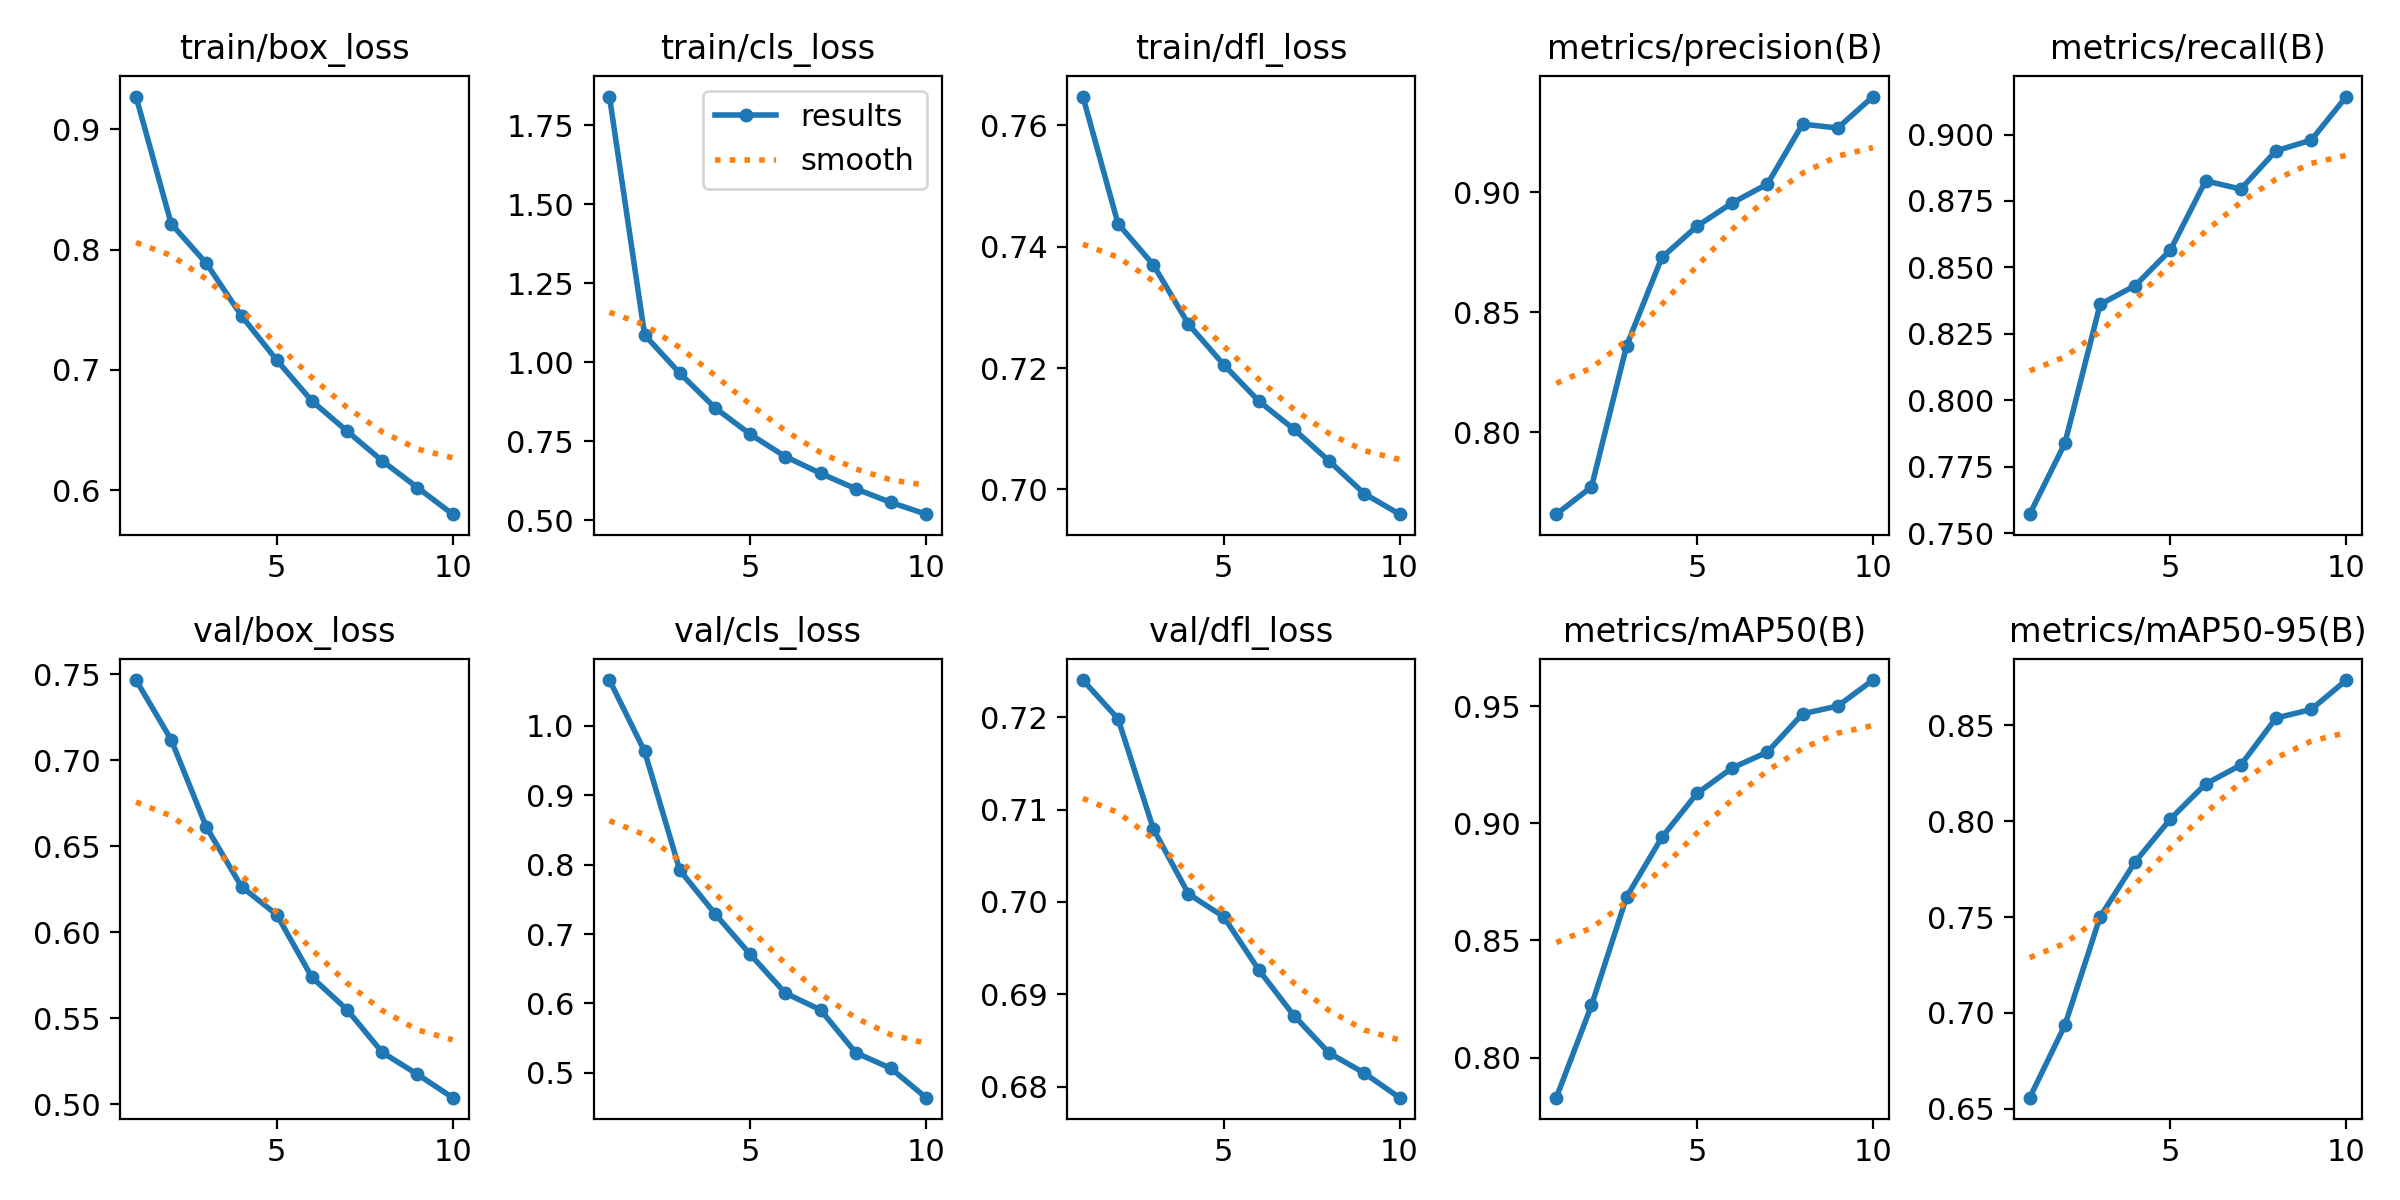

Source data for this figure (header and first rows):
epoch, time, train/box_loss, train/cls_loss, train/dfl_loss, metrics/precision(B), metrics/recall(B), metrics/mAP50(B), metrics/mAP50-95(B), val/box_loss, val/cls_loss, val/dfl_loss, lr/pg0, lr/pg1, lr/pg2
1, 469.3, 0.9273, 1.84, 0.7648, 0.7659, 0.7572, 0.7829, 0.6558, 0.7468, 1.066, 0.724, 0.0001947, 0.0001947, 0.0001947
2, 922.1, 0.8216, 1.086, 0.7438, 0.7773, 0.7839, 0.8223, 0.6936, 0.712, 0.9631, 0.7198, 0.0003509, 0.0003509, 0.0003509
3, 1372, 0.7886, 0.9644, 0.737, 0.8362, 0.8361, 0.8686, 0.7501, 0.6612, 0.7919, 0.7079, 0.0003649, 0.0003649, 0.0003649
4, 1823, 0.7449, 0.8552, 0.7272, 0.8729, 0.8432, 0.894, 0.7789, 0.6265, 0.7292, 0.7009, 0.0003199, 0.0003199, 0.0003199
5, 2273, 0.7082, 0.7714, 0.7206, 0.886, 0.8566, 0.9127, 0.8012, 0.6103, 0.6707, 0.6984, 0.0002748, 0.0002748, 0.0002748
6, 2719, 0.6742, 0.7006, 0.7146, 0.8956, 0.8826, 0.9236, 0.8195, 0.5738, 0.6148, 0.6926, 0.0002298, 0.0002298, 0.0002298
7, 3169, 0.6491, 0.6479, 0.7099, 0.9035, 0.8795, 0.9304, 0.8293, 0.555, 0.5906, 0.6877, 0.0001847, 0.0001847, 0.0001847
8, 3616, 0.6244, 0.5988, 0.7047, 0.9285, 0.8939, 0.9467, 0.8538, 0.5302, 0.529, 0.6836, 0.0001397, 0.0001397, 0.0001397
9, 4067, 0.6022, 0.5557, 0.6993, 0.9268, 0.8979, 0.95, 0.8583, 0.5175, 0.5063, 0.6815, 9.464e-05, 9.464e-05, 9.464e-05
10, 4514, 0.5801, 0.5185, 0.6959, 0.94, 0.9143, 0.9611, 0.8737, 0.5039, 0.4641, 0.6788, 4.9595e-05, 4.9595e-05, 4.9595e-05
